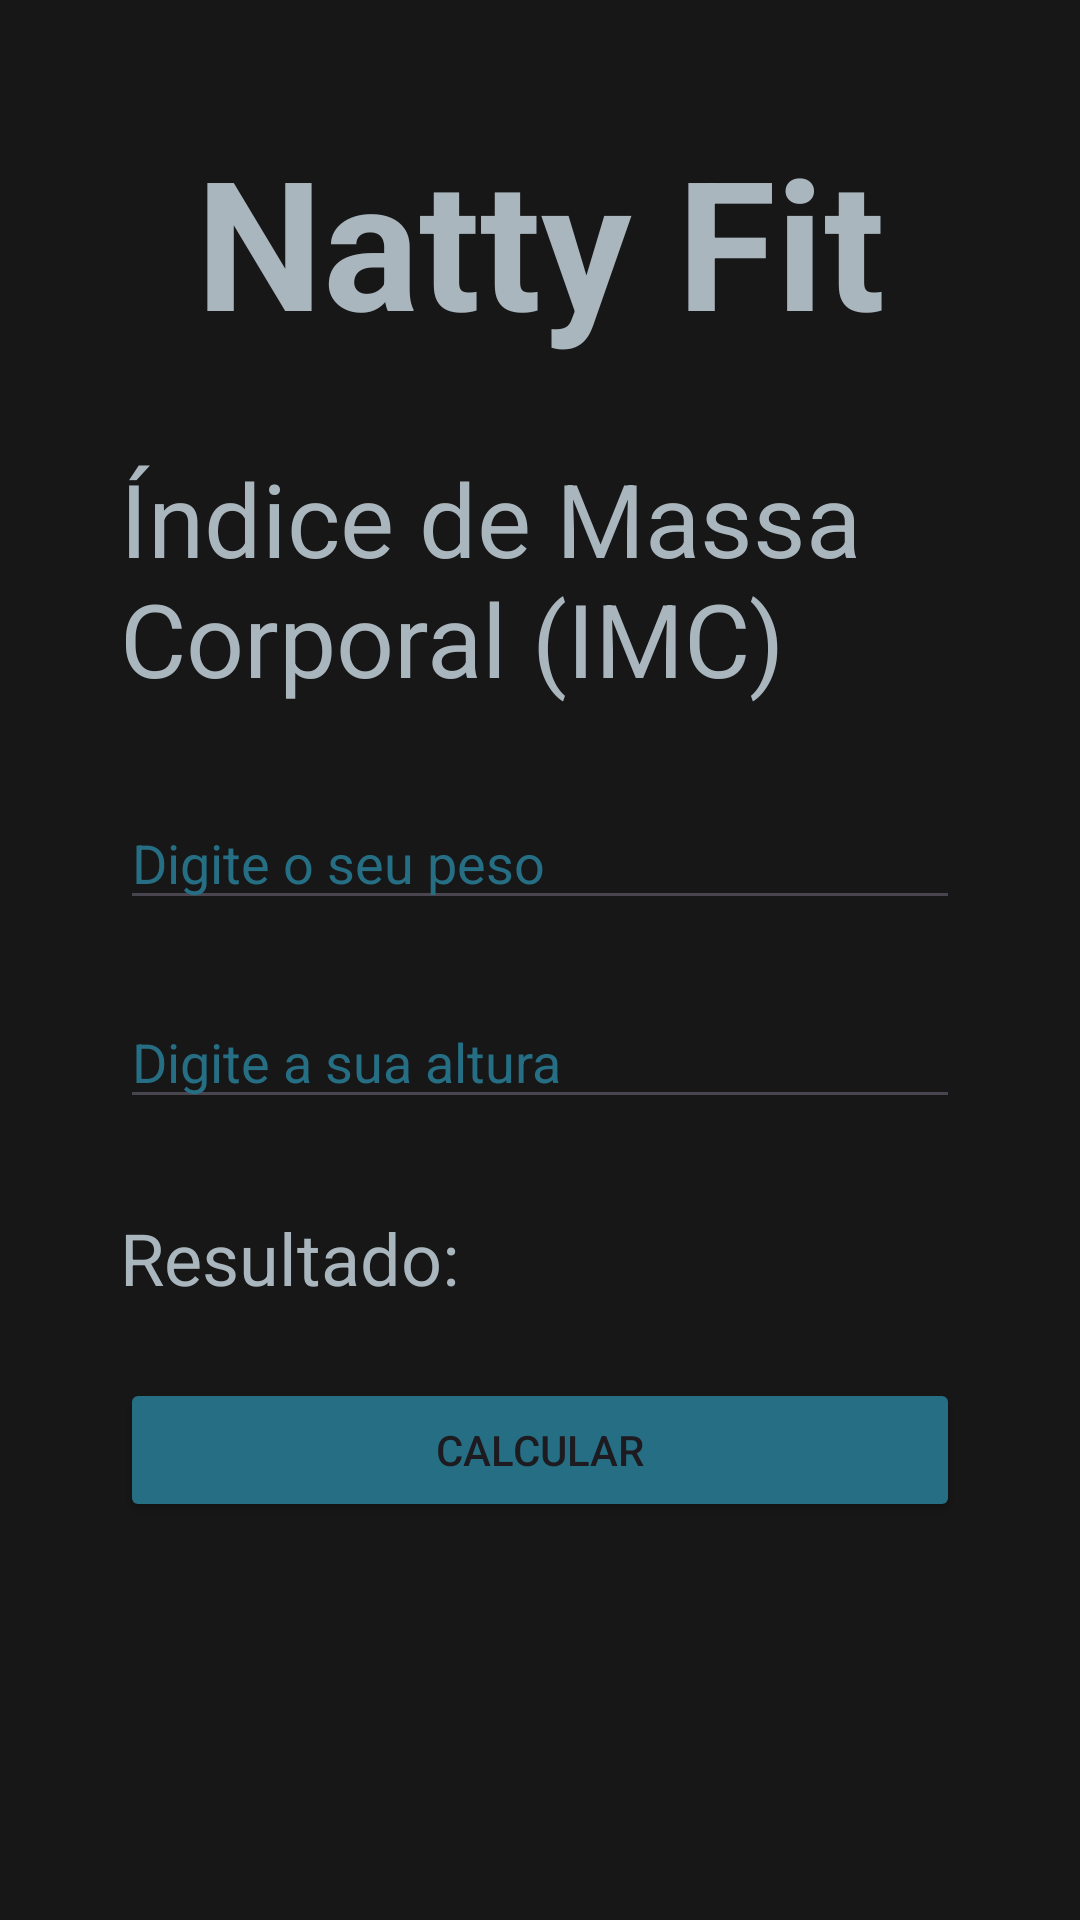

Write the Android layout XML for this screen, with the resource values it uses.
<!-- AndroidManifest.xml: application theme Theme.NattyFit -->
<!-- res/layout/activity_imc.xml -->
<?xml version="1.0" encoding="utf-8"?>
<androidx.constraintlayout.widget.ConstraintLayout xmlns:android="http://schemas.android.com/apk/res/android"
    xmlns:app="http://schemas.android.com/apk/res-auto"
    xmlns:tools="http://schemas.android.com/tools"
    android:layout_width="match_parent"
    android:layout_height="match_parent"
    android:background="#171717"
    tools:context=".IMC">

    <TextView
        android:id="@+id/textResultado"
        android:layout_width="wrap_content"
        android:layout_height="wrap_content"
        android:layout_marginStart="10dp"
        android:layout_marginTop="30dp"
        android:textColor="#AAB6BD"
        android:textSize="24sp"
        app:layout_constraintStart_toEndOf="@+id/textView6"
        app:layout_constraintTop_toBottomOf="@+id/editAltura" />

    <Button
        android:id="@+id/button_imc2"
        android:layout_width="0dp"
        android:layout_height="wrap_content"
        android:layout_marginStart="40dp"
        android:layout_marginTop="24dp"
        android:layout_marginEnd="40dp"
        android:backgroundTint="#266E83"
        android:onClick="calcular_imc"
        android:text="@string/calcular_IMC"
        app:layout_constraintEnd_toEndOf="parent"
        app:layout_constraintHorizontal_bias="0.0"
        app:layout_constraintStart_toStartOf="parent"
        app:layout_constraintTop_toBottomOf="@+id/textView6" />

    <EditText
        android:id="@+id/editAltura"
        android:layout_width="0dp"
        android:layout_height="wrap_content"
        android:layout_marginStart="40dp"
        android:layout_marginTop="25dp"
        android:layout_marginEnd="40dp"
        android:ems="10"
        android:hint="@string/altura_IMC"
        android:inputType="number|numberDecimal"
        android:textColor="#266E83"
        android:textColorHint="#266E83"
        app:layout_constraintEnd_toEndOf="parent"
        app:layout_constraintStart_toStartOf="parent"
        app:layout_constraintTop_toBottomOf="@+id/editPeso" />

    <TextView
        android:id="@+id/textView3"
        android:layout_width="wrap_content"
        android:layout_height="wrap_content"
        android:layout_marginTop="40dp"
        android:text="Natty Fit"
        android:textColor="#AAB6BD"
        android:textSize="60sp"
        android:textStyle="bold"
        app:layout_constraintEnd_toEndOf="parent"
        app:layout_constraintStart_toStartOf="parent"
        app:layout_constraintTop_toTopOf="parent" />

    <TextView
        android:id="@+id/textView4"
        android:layout_width="0dp"
        android:layout_height="wrap_content"
        android:layout_marginStart="40dp"
        android:layout_marginTop="30dp"
        android:layout_marginEnd="40dp"
        android:text="@string/imc_imc"
        android:textColor="#AAB6BD"
        android:textSize="34sp"
        app:layout_constraintEnd_toEndOf="parent"
        app:layout_constraintStart_toStartOf="parent"
        app:layout_constraintTop_toBottomOf="@+id/textView3" />

    <EditText
        android:id="@+id/editPeso"
        android:layout_width="0dp"
        android:layout_height="wrap_content"
        android:layout_marginStart="40dp"
        android:layout_marginTop="30dp"
        android:layout_marginEnd="40dp"
        android:ems="10"
        android:hint="@string/peso_IMC"
        android:inputType="number|numberDecimal"
        android:textColor="#266E83"
        android:textColorHint="#266E83"
        app:layout_constraintEnd_toEndOf="parent"
        app:layout_constraintStart_toStartOf="parent"
        app:layout_constraintTop_toBottomOf="@+id/textView4" />

    <TextView
        android:id="@+id/textView6"
        android:layout_width="wrap_content"
        android:layout_height="wrap_content"
        android:layout_marginStart="40dp"
        android:layout_marginTop="30dp"
        android:text="@string/resultado_IMC"
        android:textColor="#AAB6BD"
        android:textSize="24sp"
        app:layout_constraintStart_toStartOf="parent"
        app:layout_constraintTop_toBottomOf="@+id/editAltura" />

</androidx.constraintlayout.widget.ConstraintLayout>
<!-- resources referenced by this layout -->
<resources>
  <string name="altura_IMC">Digite a sua altura</string>
  <string name="calcular_IMC">CALCULAR</string>
  <string name="imc_imc">Índice de Massa Corporal (IMC)</string>
  <string name="peso_IMC">Digite o seu peso</string>
  <string name="resultado_IMC">Resultado:</string>
  <style name="Theme.NattyFit" parent="Base.Theme.NattyFit" />
  <style name="Base.Theme.NattyFit" parent="Theme.Material3.DayNight.NoActionBar">
          
          
      </style>
</resources>
